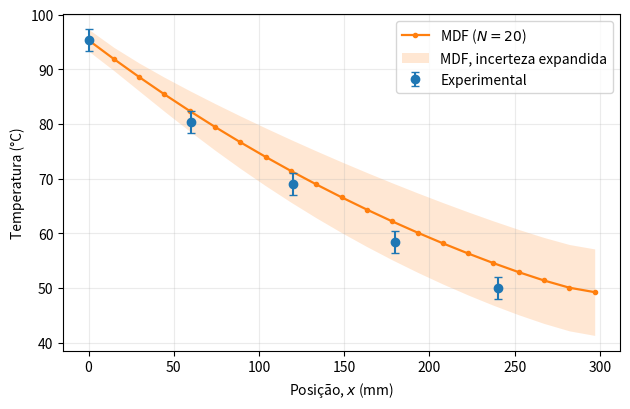

This chart was generated by the following Python code:
"""Prática 4 - aleta cônica"""

import csv
import numpy as np
import matplotlib.pyplot as plt

DADOS = {
    "Tb_C": 95.3,       # T(x = 0) 
    "T60_C": 80.4,      # T(x = 60 mm)
    "T120_C": 69.0,     # T(x = 120 mm)
    "T180_C": 58.4,     # T(x = 180 mm)
    "T240_C": 49.9,     # T(x = 240 mm)
    "Tamb_C": 27.5,
}
X_MM = np.array([0, 60, 120, 180, 240], dtype=float)


L_MM, D0_MM, DL_MM = 297.0, 25.4, 1.5
U_L_MM, U_D0_MM, U_DL_MM, U_T_C = 0.5, 0.1, 0.1, 1.0


K, H = 60.0, 12.0          
U_K, U_H = 5.0, 2.0
N = 20                   


def perfil_mdf(L, d0, dL, Tb, Tamb, k=K, h=H, n=N):

    dx = L / n
    x = np.arange(n + 1) * dx
    raio = lambda xx: d0 / 2 + (dL - d0) / 2 * xx / L
    r1 = raio(x[1:] - dx / 2)                  # face voltada para a base
    r2 = raio(np.minimum(x[1:] + dx / 2, L))   # face voltada para a ponta
    A1, A2 = np.pi * r1 ** 2, np.pi * r2 ** 2
    Sx = np.pi * (r1 + r2) * dx
    c1, c2 = k * A1 / dx, k * A2 / dx
    A_ponta = np.pi * (dL / 2) ** 2

    M, b = np.zeros((n, n)), np.zeros(n)
    for j in range(n):                         # linha j <-> nó i = j + 1
        ponta = j == n - 1
        perda = h * (Sx[j] / 2 + A_ponta) if ponta else h * Sx[j]
        M[j, j] = c1[j] + perda + (0.0 if ponta else c2[j])
        if j > 0:
            M[j, j - 1] = -c1[j]
        if not ponta:
            M[j, j + 1] = -c2[j]
        b[j] = perda * Tamb + (c1[j] * Tb if j == 0 else 0.0)
    return 1000 * x, np.r_[Tb, np.linalg.solve(M, b)]


def calcular(z):
    x_mm, T = perfil_mdf(*z)
    return np.interp(X_MM, x_mm, T)


def incerteza_numerica(funcao, valores, incertezas, separar=False):
    termos = []
    for i, ui in enumerate(incertezas):
        dz = max(abs(valores[i]) * 1e-6, ui * 1e-3, 1e-8)
        zp, zm = valores.copy(), valores.copy()
        zp[i], zm[i] = zp[i] + dz, zm[i] - dz
        termos.append(((funcao(zp) - funcao(zm)) * ui / (2 * dz)) ** 2)
    termos = np.array(termos)
    U = 2 * np.sqrt(termos.sum(axis=0))
    return (U, termos) if separar else U


def h_ajuste(z, Texp):
    hs = np.linspace(5, 30, 2501)
    sse = [np.sum((calcular(np.r_[z[:6], h]) - Texp)[1:] ** 2) for h in hs]
    return hs[int(np.argmin(sse))]


SUFIXOS = ["zero", "sessenta", "centovinte", "centoitenta", "duzentosquarenta"]


def _br(valor, casas=1):
    """Formata um número no padrão brasileiro, pronto para o LaTeX."""
    return f"{valor:.{casas}f}".replace(".", "{,}")


def escrever_resultados_tex(z, Texp, Tnum, Unum, termos, arquivo="resultados.tex"):
    """Gera o arquivo de macros consumido por Relatorio_Pratica_4.tex."""
    delta = Tnum - Texp
    compat = np.abs(delta) <= Unum + 2 * U_T_C
    ncomp = int(compat[1:].sum())          # x = 0 é condição de contorno
    imaior = 1 + int(np.argmax(np.abs(delta[1:])))
    hb = h_ajuste(z, Texp)
    desvio_aj = np.abs(calcular(np.r_[z[:6], hb]) - Texp)[1:].max()
    fracao_h = 100 * termos[6, -1] / termos[:, -1].sum()   # em x = 240 mm

    macros = {
        "DataPratica": "22/09/2026 e 29/09/2026",
        "Laleta": _br(L_MM, 0), "DBasealeta": _br(D0_MM, 1), "DLaleta": _br(DL_MM, 1),
        "Tamb": _br(DADOS["Tamb_C"], 1), "N": f"{N}",
        "Biot": _br(1e3 * H * (D0_MM / 2000) / K, 1),
        "FraseCompat": {0: "nenhum dos quatro pontos independentes tem",
                        1: "um dos quatro pontos independentes tem",
                        2: "dois dos quatro pontos independentes têm",
                        3: "três dos quatro pontos independentes têm",
                        4: "os quatro pontos independentes têm"}[ncomp],
        "XMaiorDesvio": f"{X_MM[imaior]:g}",
        "MaiorDesvio": _br(abs(delta[imaior]), 1),
        "FracaoH": _br(fracao_h, 0),
        "HAjuste": _br(hb, 1),
        "DesvioAjuste": _br(desvio_aj, 1),
    }
    for i, suf in enumerate(SUFIXOS):
        macros[f"Texp{suf}"] = _br(Texp[i], 1)
        macros[f"Tnum{suf}"] = _br(Tnum[i], 1)
        macros[f"UTnum{suf}"] = _br(Unum[i], 1)
        macros[f"Delta{suf}"] = ("--" if i == 0 else
                                  f"${'+' if delta[i] > 0 else '-'}{_br(abs(delta[i]), 1)}$")
        macros[f"Comp{suf}"] = "--" if i == 0 else ("Sim" if compat[i] else "Não")

    with open(arquivo, "w", encoding="utf-8") as arq:
        arq.write("% Gerado automaticamente por codigo-04.py. Não editar à mão.\n")
        for nome, valor in macros.items():
            arq.write(f"\\newcommand{{\\{nome}}}{{{valor}}}\n")
    print(f"\n{arquivo} gerado com {len(macros)} macros "
          f"(h de melhor ajuste = {hb:.1f} W/(m² K)).")


def main():
    Texp = np.array([DADOS["Tb_C"], DADOS["T60_C"], DADOS["T120_C"],
                     DADOS["T180_C"], DADOS["T240_C"]])
    if np.isnan(np.r_[Texp, DADOS["Tamb_C"]]).any():
        raise SystemExit("Preencha Tb_C, T60_C, T120_C, T180_C, T240_C e Tamb_C em DADOS.")

    z = np.r_[L_MM / 1000, D0_MM / 1000, DL_MM / 1000, DADOS["Tb_C"], DADOS["Tamb_C"], K, H]
    uz = np.r_[U_L_MM / 1000, U_D0_MM / 1000, U_DL_MM / 1000, U_T_C, U_T_C, U_K, U_H]
    Tnum = calcular(z)
    Unum, termos = incerteza_numerica(calcular, z, uz, separar=True)

    with open("resultados_pratica4.csv", "w", newline="", encoding="utf-8") as arq:
        w = csv.writer(arq)
        w.writerow(["x (mm)", "T_experimental (°C)", "T_MDF (°C)", "U_MDF (k=2)"])
        w.writerows(zip(X_MM, Texp, np.round(Tnum, 2), np.round(Unum, 2)))
    for x, te, tn, u in zip(X_MM, Texp, Tnum, Unum):
        print(f"x = {x:5.0f} mm   Texp = {te:5.1f} °C   T_MDF = {tn:5.1f} ± {u:3.1f} °C")

    escrever_resultados_tex(z, Texp, Tnum, Unum, termos)

    # Gráfico: perfil do MDF (nós), faixa de incerteza e pontos medidos.
    x_mm, Tcurva = perfil_mdf(*z)
    Ucurva = incerteza_numerica(lambda zz: perfil_mdf(*zz)[1], z, uz)
    plt.figure(figsize=(6.4, 4.2))
    plt.plot(x_mm, Tcurva, "-o", color="C1", ms=3, lw=1.6, zorder=2, label=f"MDF ($N={N}$)")
    plt.fill_between(x_mm, Tcurva - Ucurva, Tcurva + Ucurva, color="C1",
                     alpha=.18, lw=0, zorder=1, label="MDF, incerteza expandida")
    plt.errorbar(X_MM, Texp, yerr=2 * U_T_C, fmt="o", color="C0", ms=6,
                 capsize=3, zorder=3, label="Experimental")
    plt.xlabel("Posição, $x$ (mm)")
    plt.ylabel("Temperatura (°C)")
    plt.grid(alpha=.25)
    plt.legend()
    plt.tight_layout()
    plt.savefig("perfil_temperatura_conica.png", dpi=300)
    plt.show()


if __name__ == "__main__":
    main()
